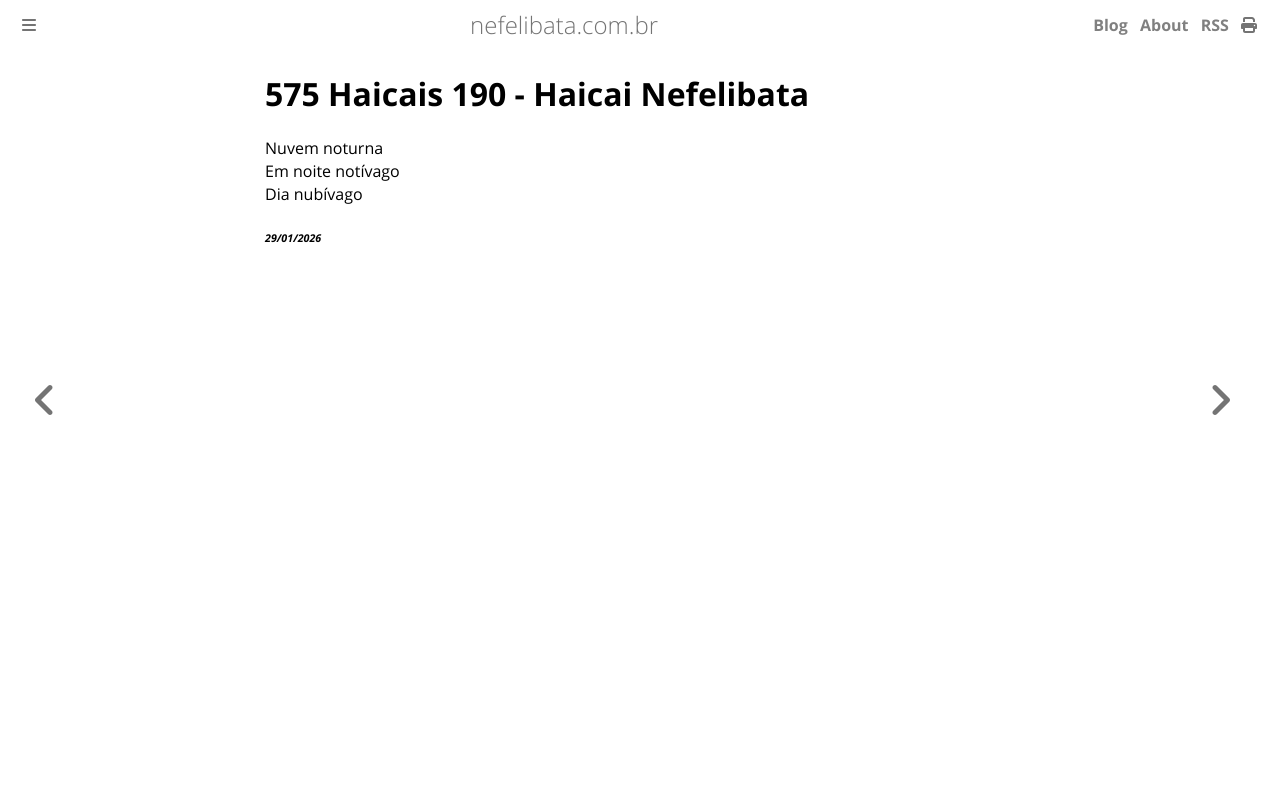

repository: ameopoema/nefelibata · page: 2026-01-29-Haicai_Nefelibata.html · generator: mdbook

# 575 Haicais 190 - Haicai Nefelibata  
Nuvem noturna  
Em noite notívago   
Dia nubívago  


###### *29/01/2026*  
&nbsp;<br>
&nbsp;<br>
&nbsp;<br>
&nbsp;<br>
&nbsp;<br>
